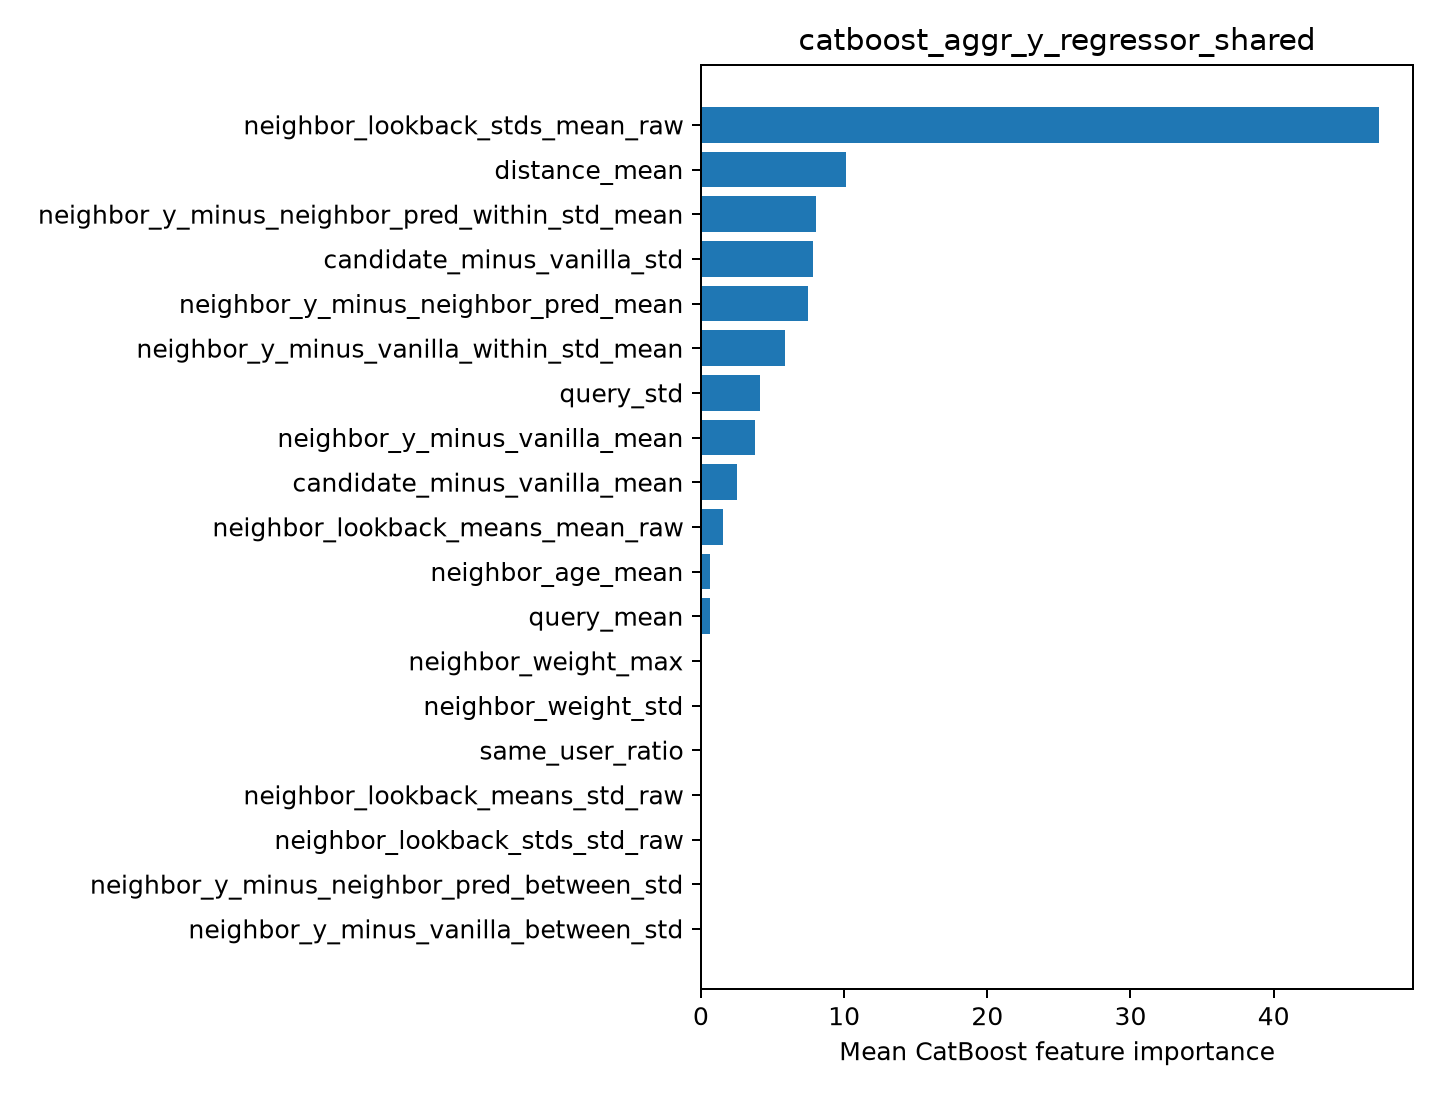

The data file committed next to this chart (first rows):
feature, importance
neighbor_lookback_stds_mean_raw, 47.36
distance_mean, 10.15
neighbor_y_minus_neighbor_pred_within_st…, 8.046
candidate_minus_vanilla_std, 7.84
neighbor_y_minus_neighbor_pred_mean, 7.474
neighbor_y_minus_vanilla_within_std_mean, 5.896
query_std, 4.13
neighbor_y_minus_vanilla_mean, 3.771
candidate_minus_vanilla_mean, 2.516
neighbor_lookback_means_mean_raw, 1.542
neighbor_age_mean, 0.6468
query_mean, 0.6245
neighbor_weight_max, 0.0
neighbor_weight_std, 0.0
same_user_ratio, 0.0
neighbor_lookback_means_std_raw, 0.0
neighbor_lookback_stds_std_raw, 0.0
neighbor_y_minus_neighbor_pred_between_s…, 0.0
neighbor_y_minus_vanilla_between_std, 0.0
